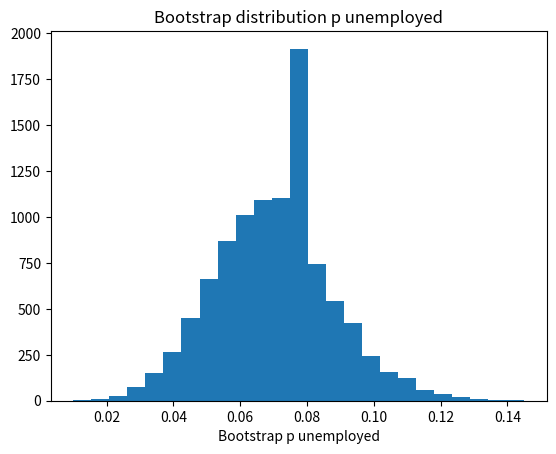

This figure's Python source:
import numpy as np
import matplotlib.pyplot as plt

rnd = np.random.default_rng()

n_trials = 10_000
results = np.zeros(n_trials)

for i in range(n_trials):
    fake_people = rnd.choice(['no job', 'job'], size=200, p=[0.07, 0.93])
    p_unemployed = np.sum(fake_people == 'no job') / 200
    results[i] = p_unemployed

plt.hist(results, bins=25)
plt.title('Bootstrap distribution p unemployed')
plt.xlabel('Bootstrap p unemployed')

p_limits = np.quantile(results, [0.025, 0.975])

print('95% percent limits for p differences:', p_limits)